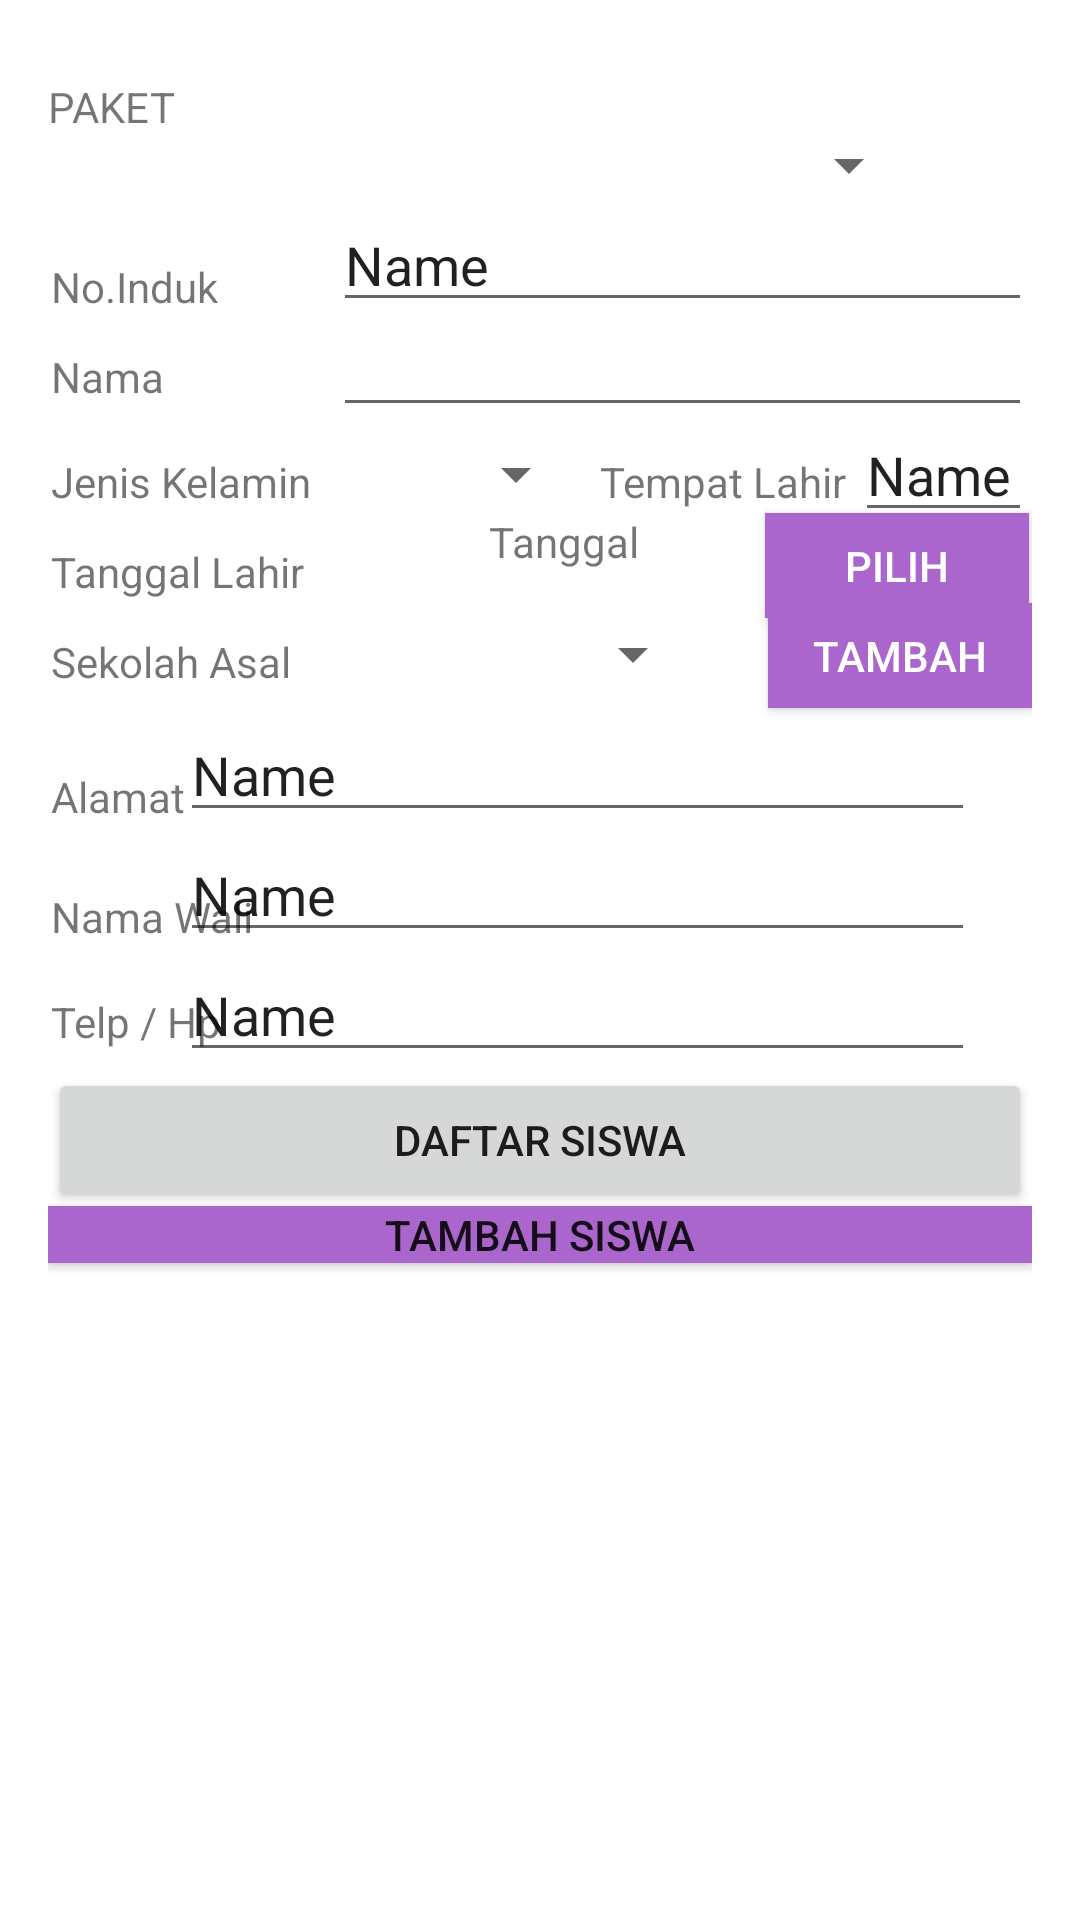

Write the Android layout XML for this screen, with the resource values it uses.
<!-- AndroidManifest.xml: application theme Theme.UTS_REKAYASA_SYSTEM -->
<!-- res/layout/activity_main.xml -->
<RelativeLayout xmlns:android="http://schemas.android.com/apk/res/android"
    xmlns:tools="http://schemas.android.com/tools"
    android:layout_width="match_parent"
    android:layout_height="match_parent"
    android:onClick="onClick"
    android:orientation="vertical"
    android:paddingLeft="16dp"
    android:paddingTop="16dp"
    android:paddingRight="16dp"
    android:paddingBottom="16dp"
    tools:context=".MainActivity">

    <EditText
        android:id="@+id/editwali"
        android:layout_width="265dp"
        android:layout_height="wrap_content"
        android:layout_alignParentTop="true"
        android:layout_alignParentEnd="true"
        android:layout_alignParentRight="true"
        android:layout_centerHorizontal="true"
        android:layout_marginTop="260dp"
        android:layout_marginEnd="19dp"
        android:layout_marginRight="19dp"
        android:ems="10"
        android:inputType="textPersonName"
        android:text="Name" />

    <EditText
        android:id="@+id/edittelp"
        android:layout_width="265dp"
        android:layout_height="wrap_content"
        android:layout_alignParentTop="true"
        android:layout_alignParentEnd="true"
        android:layout_alignParentRight="true"
        android:layout_centerHorizontal="true"
        android:layout_marginTop="300dp"
        android:layout_marginEnd="19dp"
        android:layout_marginRight="19dp"
        android:ems="10"
        android:inputType="textPersonName"
        android:text="Name" />

    <TextView
        android:id="@+id/textView10"
        android:layout_width="wrap_content"
        android:layout_height="wrap_content"
        android:layout_alignParentStart="true"
        android:layout_alignParentLeft="true"
        android:layout_alignParentTop="true"
        android:layout_marginStart="1dp"
        android:layout_marginLeft="1dp"
        android:layout_marginTop="315dp"
        android:baselineAligned="false"
        android:text="Telp / Hp" />

    <TextView
        android:id="@+id/textView6"
        android:layout_width="wrap_content"
        android:layout_height="wrap_content"
        android:layout_alignParentStart="true"
        android:layout_alignParentLeft="true"
        android:layout_alignParentTop="true"
        android:layout_centerHorizontal="true"
        android:layout_marginStart="1dp"
        android:layout_marginLeft="1dp"
        android:layout_marginTop="135dp"
        android:baselineAligned="false"
        android:text="Jenis Kelamin" />

    <TextView
        android:id="@+id/textView7"
        android:layout_width="wrap_content"
        android:layout_height="wrap_content"
        android:layout_alignParentStart="true"
        android:layout_alignParentLeft="true"
        android:layout_alignParentTop="true"
        android:layout_marginStart="1dp"
        android:layout_marginLeft="1dp"
        android:layout_marginTop="240dp"
        android:baselineAligned="false"
        android:text="Alamat" />

    <TextView
        android:id="@+id/textView8"
        android:layout_width="wrap_content"
        android:layout_height="wrap_content"
        android:layout_alignParentStart="true"
        android:layout_alignParentLeft="true"
        android:layout_alignParentTop="true"
        android:layout_marginStart="1dp"
        android:layout_marginLeft="1dp"
        android:layout_marginTop="195dp"
        android:baselineAligned="false"
        android:text="Sekolah Asal" />

    <TextView
        android:id="@+id/textView9"
        android:layout_width="wrap_content"
        android:layout_height="wrap_content"
        android:layout_alignParentStart="true"
        android:layout_alignParentLeft="true"
        android:layout_alignParentTop="true"
        android:layout_marginStart="184dp"
        android:layout_marginLeft="184dp"
        android:layout_marginTop="135dp"
        android:baselineAligned="false"
        android:text="Tempat Lahir" />

    <TextView
        android:id="@+id/textView"
        android:layout_width="match_parent"
        android:layout_height="wrap_content"
        android:layout_alignParentTop="true"
        android:layout_centerHorizontal="true"
        android:layout_marginTop="10dp"
        android:text="PAKET" />

    <Spinner
        android:id="@+id/spinner3"
        android:layout_width="match_parent"
        android:layout_height="wrap_content"
        android:layout_alignParentTop="true"
        android:layout_alignParentRight="true"
        android:layout_centerHorizontal="true"
        android:layout_marginTop="27dp"
        android:layout_marginRight="37dp" />

    <TextView
        android:id="@+id/textView2"
        android:layout_width="wrap_content"
        android:layout_height="wrap_content"
        android:layout_alignParentStart="true"
        android:layout_alignParentLeft="true"
        android:layout_alignParentTop="true"
        android:layout_marginStart="1dp"
        android:layout_marginLeft="1dp"
        android:layout_marginTop="70dp"
        android:baselineAligned="false"
        android:text="No.Induk" />

    <TextView
        android:id="@+id/textView3"
        android:layout_width="wrap_content"
        android:layout_height="wrap_content"
        android:layout_alignParentStart="true"
        android:layout_alignParentLeft="true"
        android:layout_alignParentTop="true"
        android:layout_marginStart="1dp"
        android:layout_marginLeft="1dp"
        android:layout_marginTop="100dp"
        android:baselineAligned="false"
        android:text="Nama" />

    <TextView
        android:id="@+id/textView4"
        android:layout_width="wrap_content"
        android:layout_height="wrap_content"
        android:layout_alignParentStart="true"
        android:layout_alignParentLeft="true"
        android:layout_alignParentTop="true"
        android:layout_marginStart="1dp"
        android:layout_marginLeft="1dp"
        android:layout_marginTop="165dp"
        android:baselineAligned="false"
        android:text="Tanggal Lahir" />

    <TextView
        android:id="@+id/textView5"
        android:layout_width="wrap_content"
        android:layout_height="wrap_content"
        android:layout_alignParentStart="true"
        android:layout_alignParentLeft="true"
        android:layout_alignParentTop="true"
        android:layout_marginStart="1dp"
        android:layout_marginLeft="1dp"
        android:layout_marginTop="280dp"
        android:baselineAligned="false"
        android:text="Nama Wali" />

    <EditText
        android:id="@+id/editnama"
        android:layout_width="265dp"
        android:layout_height="wrap_content"
        android:layout_alignParentStart="true"
        android:layout_alignParentLeft="true"
        android:layout_alignParentTop="true"
        android:layout_marginStart="95dp"
        android:layout_marginLeft="95dp"
        android:layout_marginTop="85dp"
        android:ems="10"
        android:inputType="textPersonName" />

    <EditText
        android:id="@+id/editnoinduk"
        android:layout_width="265dp"
        android:layout_height="wrap_content"
        android:layout_alignParentStart="true"
        android:layout_alignParentLeft="true"
        android:layout_alignParentTop="true"
        android:layout_marginStart="95dp"
        android:layout_marginLeft="95dp"
        android:layout_marginTop="50dp"
        android:ems="10"
        android:inputType="textPersonName"
        android:text="Name" />

    <EditText
        android:id="@+id/edittempat"
        android:layout_width="93dp"
        android:layout_height="wrap_content"
        android:layout_alignParentStart="true"
        android:layout_alignParentLeft="true"
        android:layout_alignParentTop="true"
        android:layout_marginStart="269dp"
        android:layout_marginLeft="269dp"
        android:layout_marginTop="120dp"
        android:ems="10"
        android:inputType="textPersonName"
        android:text="Name" />

    <Spinner
        android:id="@+id/spinner"
        android:layout_width="85dp"
        android:layout_height="wrap_content"
        android:layout_alignParentLeft="true"
        android:layout_alignParentTop="true"
        android:layout_centerHorizontal="true"
        android:layout_marginStart="95dp"
        android:layout_marginLeft="95dp"
        android:layout_marginTop="130dp" />

    <Spinner
        android:id="@+id/spinner6"
        android:layout_width="172dp"
        android:layout_height="wrap_content"
        android:layout_alignParentTop="true"
        android:layout_alignParentEnd="true"
        android:layout_alignParentRight="true"
        android:layout_centerHorizontal="true"
        android:layout_marginTop="190dp"
        android:layout_marginEnd="109dp"
        android:layout_marginRight="109dp" />

    <Button
        android:background="@android:color/holo_purple"
        android:textColor="@android:color/white"
        android:id="@+id/button"
        android:layout_width="wrap_content"
        android:layout_height="35dp"
        android:layout_alignParentTop="true"
        android:layout_alignParentRight="true"
        android:layout_marginTop="185dp"
        android:layout_marginLeft="11dp"
        android:text="Tambah" />

    <EditText
        android:id="@+id/editalamat"
        android:layout_width="265dp"
        android:layout_height="wrap_content"
        android:layout_alignParentTop="true"
        android:layout_alignParentEnd="true"
        android:layout_alignParentRight="true"
        android:layout_marginTop="220dp"
        android:layout_marginEnd="19dp"
        android:layout_marginRight="19dp"
        android:ems="10"
        android:inputType="textPersonName"
        android:text="Name" />

    <Button
        android:background="@android:color/holo_purple"
        android:textColor="@android:color/white"
        android:id="@+id/button2"
        android:layout_width="wrap_content"
        android:layout_height="35dp"
        android:layout_alignParentTop="true"
        android:layout_alignParentEnd="true"
        android:layout_alignParentRight="true"
        android:layout_marginTop="155dp"
        android:layout_marginEnd="1dp"
        android:layout_marginRight="1dp"
        android:text="Pilih" />

    <TextView
        android:id="@+id/textView11"
        android:layout_width="70dp"
        android:layout_height="35dp"
        android:layout_alignParentStart="true"
        android:layout_alignParentLeft="true"
        android:layout_alignParentTop="true"
        android:layout_marginStart="147dp"
        android:layout_marginLeft="147dp"
        android:layout_marginTop="155dp"
        android:text="Tanggal" />

    <Button
        android:id="@+id/buttonAdd"
        android:layout_width="395dp"
        android:layout_height="wrap_content"
        android:layout_alignParentStart="true"
        android:layout_alignParentLeft="true"
        android:layout_alignParentTop="true"
        android:layout_marginStart="0dp"
        android:layout_marginLeft="0dp"
        android:layout_marginTop="386dp"
        android:layout_marginBottom="203dp"
        android:background="@android:color/holo_purple"
        android:text="Tambah Siswa" />

    <Button
        android:id="@+id/buttonView"
        android:layout_width="395dp"
        android:layout_height="wrap_content"
        android:layout_alignParentStart="true"
        android:layout_alignParentLeft="true"
        android:layout_alignParentBottom="true"
        android:layout_marginStart="0dp"
        android:layout_marginLeft="0dp"
        android:layout_marginBottom="220dp"
        android:text="Daftar Siswa" />

</RelativeLayout>
<!-- resources referenced by this layout -->
<resources>
  <style name="Theme.UTS_REKAYASA_SYSTEM" parent="Theme.MaterialComponents.DayNight.DarkActionBar">
          
          <item name="colorPrimary">@color/purple_500</item>
          <item name="colorPrimaryVariant">@color/purple_700</item>
          <item name="colorOnPrimary">@color/white</item>
          
          <item name="colorSecondary">@color/teal_200</item>
          <item name="colorSecondaryVariant">@color/teal_700</item>
          <item name="colorOnSecondary">@color/black</item>
          
          <item name="android:statusBarColor" tools:targetApi="l">?attr/colorPrimaryVariant</item>
          
      </style>
  <color name="purple_500">#FF6200EE</color>
  <color name="purple_700">#FF3700B3</color>
  <color name="white">#FFFFFFFF</color>
  <color name="teal_200">#FF03DAC5</color>
  <color name="teal_700">#FF018786</color>
  <color name="black">#FF000000</color>
</resources>
